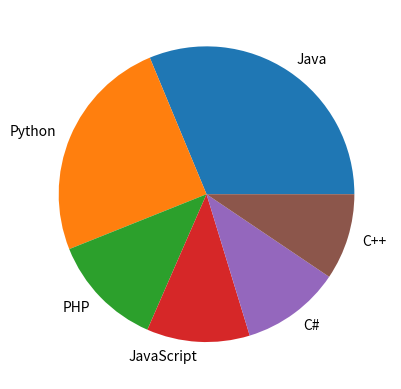

Reproduce this figure in Python.
'''
Created on 23/01/2020
@author: Marvin Senjaliya
'''
'''
problem statement:
Write a Python programming to create a pie chart of the popularity of programming Languages.
Sample data:
Programming languages: Java, Python, PHP, JavaScript, C#, C++
Popularity: 22.2, 17.6, 8.8, 8, 7.7, 6.7
'''
from matplotlib import pyplot as plt
languages=['Java','Python','PHP','JavaScript','C#','C++']
popularity=[22.2,17.6,8.8,8,7.7,6.7]
plt.pie(popularity,labels=languages)
plt.show()
